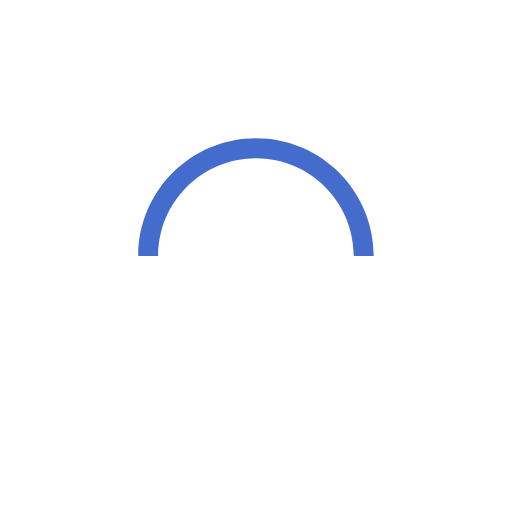
t = 0.00 s
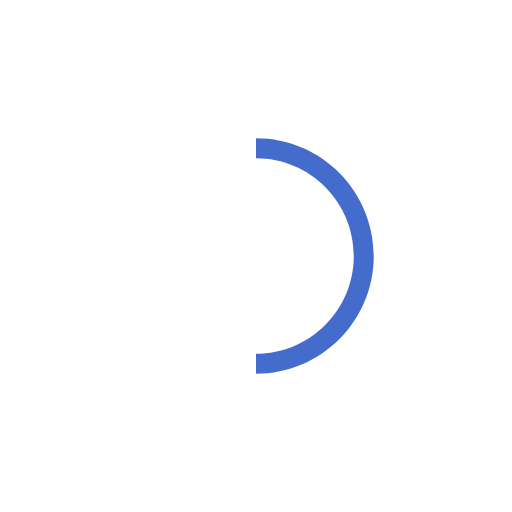
t = 0.25 s
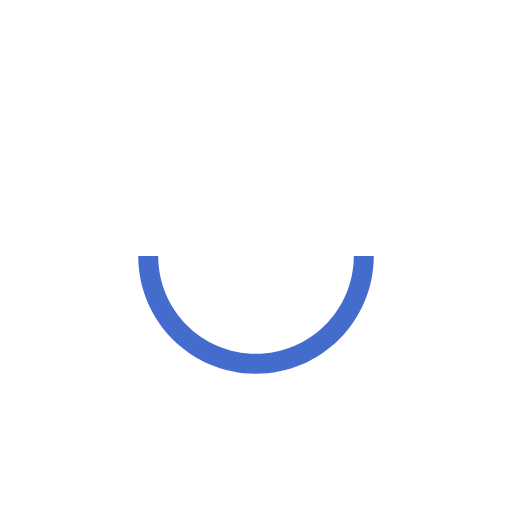
t = 0.50 s
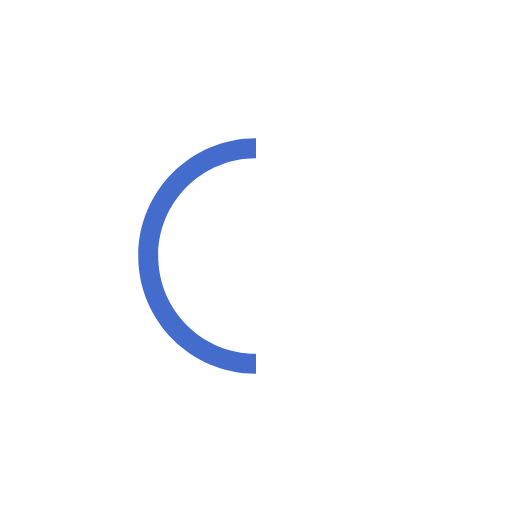
t = 0.75 s

The animated SVG that drew these frames (rendered in a browser with its animation timeline set to each time). Animation: 1 SMIL element (animateTransform=1); one cycle of 1.00 s, repeats indefinitely.

<?xml version="1.0" encoding="utf-8"?>
<svg version="1.1" id="loader" xmlns="http://www.w3.org/2000/svg" xmlns:xlink="http://www.w3.org/1999/xlink" x="0px" y="0px" width="100px" height="100px" viewBox="0 0 100 100" enable-background="new 0 0 0 0" xml:space="preserve">
    <path fill="#446ccd" d="M73,50c0-12.7-10.3-23-23-23S27,37.3,27,50 M30.9,50c0-10.5,8.5-19.1,19.1-19.1S69.1,39.5,69.1,50">
      <animateTransform
              attributeName="transform"
              attributeType="XML"
              type="rotate"
              dur="1s"
              from="0 50 50"
              to="360 50 50"
              repeatCount="indefinite" />
  </path>
</svg>
